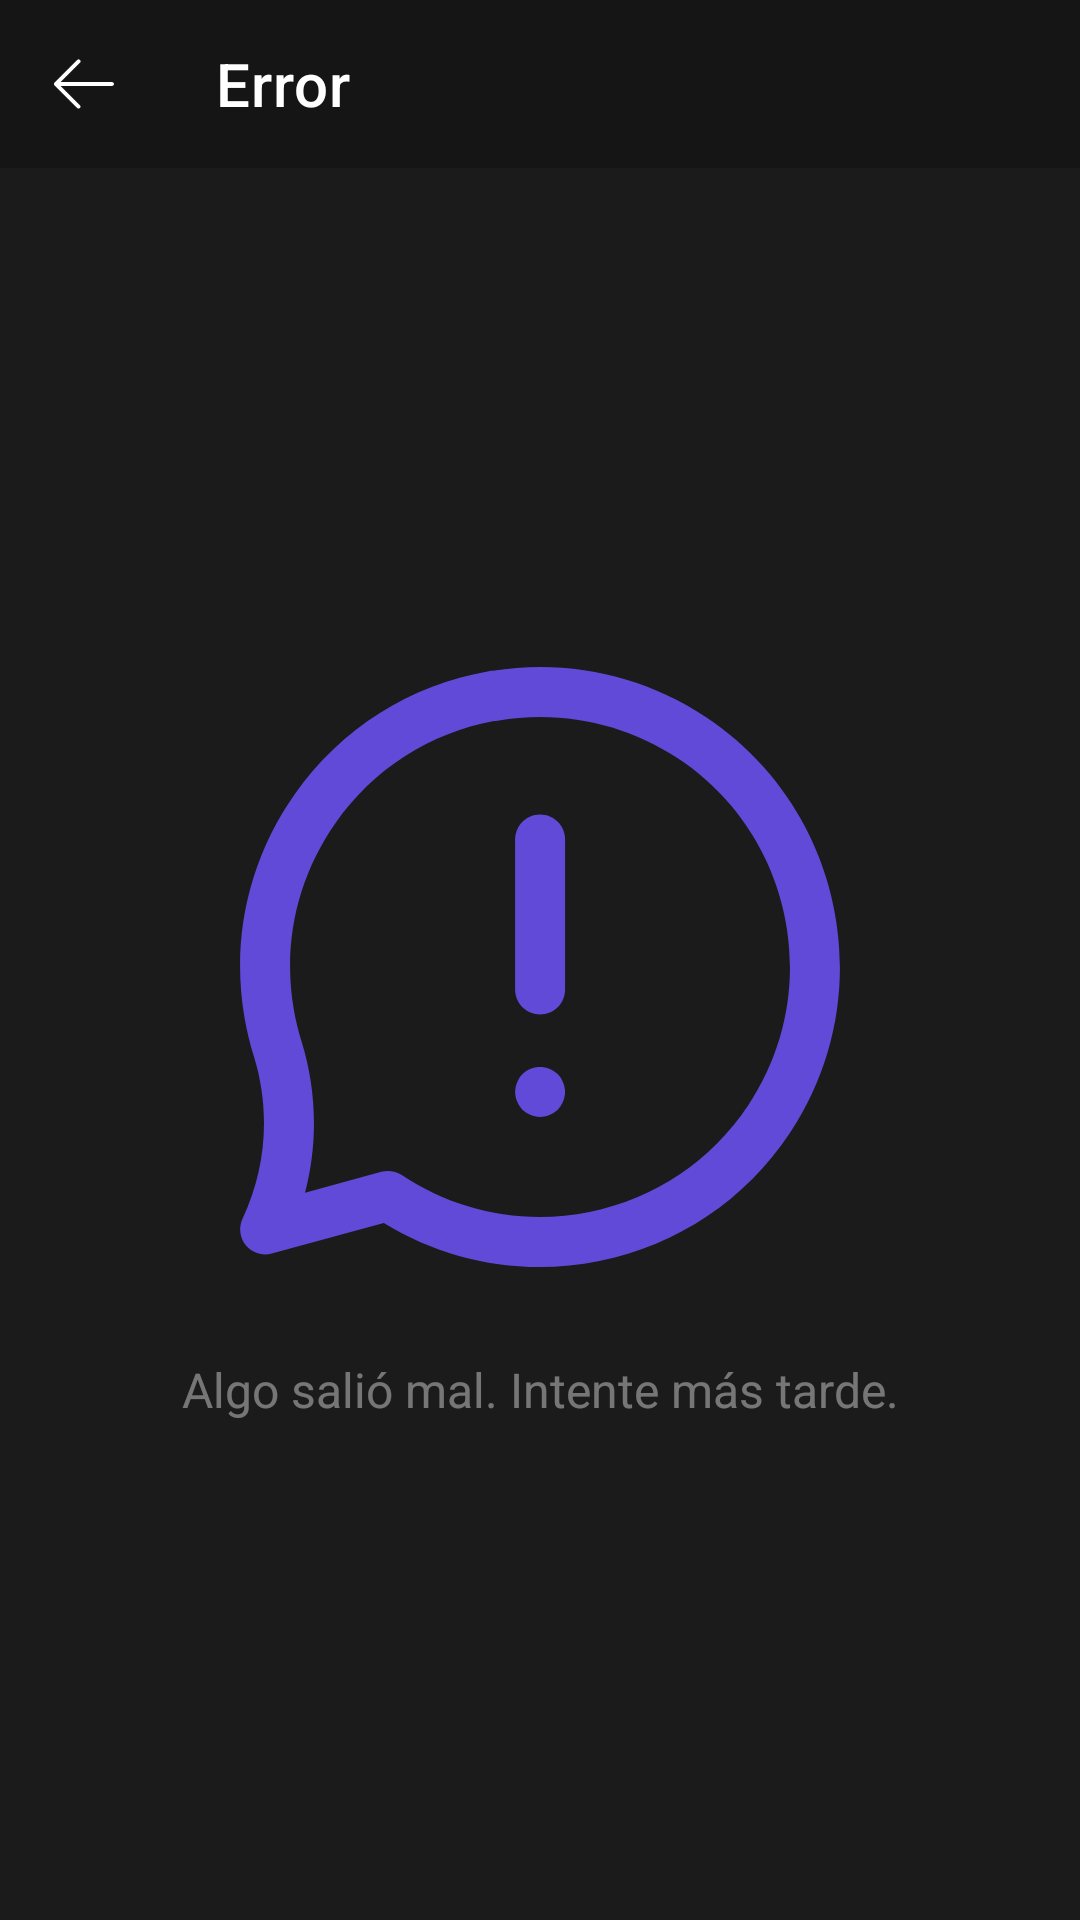

Layout XML and referenced resources for this Android screen:
<!-- AndroidManifest.xml: application theme Theme.Bruflix -->
<!-- res/layout/activity_error.xml -->
<?xml version="1.0" encoding="utf-8"?>
<androidx.constraintlayout.widget.ConstraintLayout xmlns:android="http://schemas.android.com/apk/res/android"
    xmlns:app="http://schemas.android.com/apk/res-auto"
    xmlns:tools="http://schemas.android.com/tools"
    android:layout_width="match_parent"
    android:layout_height="match_parent"
    android:background="@color/dark_gray"
    tools:context=".ui.error.ErrorActivity">

    <androidx.appcompat.widget.Toolbar
        android:id="@+id/toolbarError"
        android:layout_width="match_parent"
        android:layout_height="wrap_content"
        app:layout_constraintEnd_toEndOf="parent"
        app:layout_constraintStart_toStartOf="parent"
        app:layout_constraintTop_toTopOf="parent"
        app:navigationIcon="@drawable/ic_arrow"
        android:background="@color/black_90"
        app:title="Error" />

    <TextView
        android:id="@+id/tvError"
        android:layout_width="wrap_content"
        android:layout_height="wrap_content"
        android:layout_marginTop="30dp"
        android:textSize="16sp"
        android:textColor="@color/white"
        android:alpha="0.4"
        android:text="@string/error_message"
        app:layout_constraintBottom_toBottomOf="parent"
        app:layout_constraintEnd_toEndOf="parent"
        app:layout_constraintHorizontal_bias="0.5"
        app:layout_constraintStart_toStartOf="parent"
        app:layout_constraintTop_toBottomOf="@+id/ivError" />

    <ImageView
        android:id="@+id/ivError"
        android:layout_width="0dp"
        android:layout_height="200dp"
        android:src="@drawable/ic_warning"
        app:layout_constraintBottom_toTopOf="@+id/tvError"
        app:layout_constraintEnd_toEndOf="parent"
        app:layout_constraintHorizontal_bias="0.0"
        app:layout_constraintStart_toStartOf="parent"
        app:layout_constraintTop_toBottomOf="@+id/toolbarError"
        app:layout_constraintVertical_chainStyle="packed" />
</androidx.constraintlayout.widget.ConstraintLayout>
<!-- resources referenced by this layout -->
<resources>
  <color name="black_90">#151515</color>
  <color name="dark_gray">#1b1b1b</color>
  <color name="white">#FFFFFFFF</color>
  <!-- drawable ic_arrow (drawable) -->
  <vector xmlns:android="http://schemas.android.com/apk/res/android"
      android:width="20dp"
      android:height="18dp"
      android:viewportWidth="20"
      android:viewportHeight="18">
      <path
          android:pathData="M20,9.002c0,0.357 -0.322,0.646 -0.719,0.646H2.208l6.44,6.441a0.647,0.647 0,0 1,-0.914 0.915L0.19,9.459a0.647,0.647 0,0 1,0 -0.915L7.734,1a0.647,0.647 0,1 1,0.915 0.915l-6.441,6.44h17.073c0.397,0 0.719,0.29 0.719,0.648z"
          android:fillColor="#fff" />
  </vector>
  <!-- drawable ic_warning: vector/xml drawable (drawable, 2322 chars, omitted) -->
  <string name="error_message">Algo salió mal. Intente más tarde.</string>
  <style name="Theme.Bruflix" parent="Theme.MaterialComponents.NoActionBar">
          
          <item name="colorPrimary">@color/purple</item>
          <item name="colorPrimaryVariant">@color/purple_700</item>
          <item name="colorOnPrimary">@color/white</item>
          
          <item name="colorSecondary">@color/purple</item>
          <item name="colorSecondaryVariant">@color/teal_700</item>
          <item name="colorOnSecondary">@color/black</item>
          
          <item name="android:statusBarColor" tools:targetApi="l">@color/black_90</item>
          
      </style>
  <color name="purple">#614ad8</color>
  <color name="purple_700">#FF3700B3</color>
  <color name="teal_700">#FF018786</color>
  <color name="black">#FF000000</color>
</resources>
